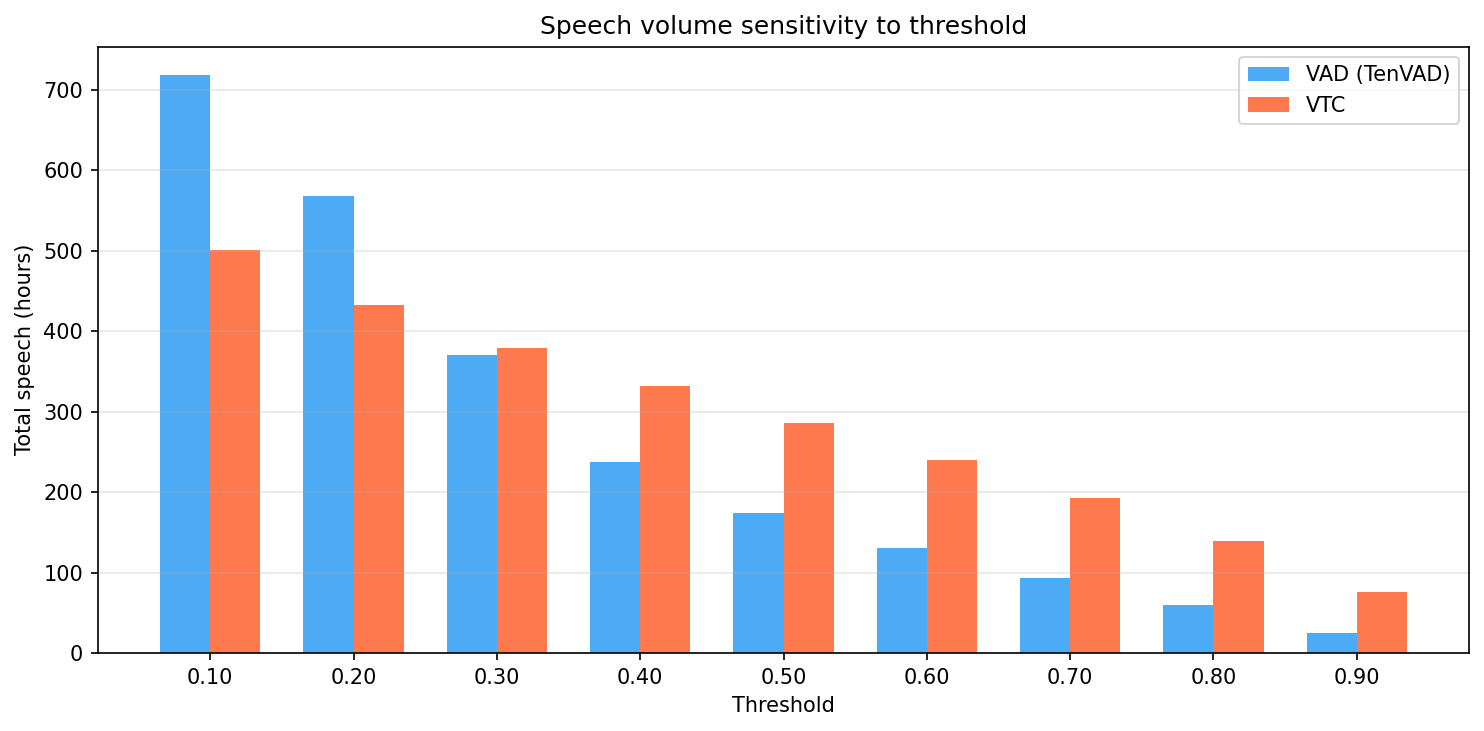

Values plotted in this chart, from the file beside it:
threshold, vad_hours, vtc_hours
0.1, 718.1, 501.1
0.2, 567.9, 433.1
0.3, 370.5, 379.8
0.4, 237.9, 332.6
0.5, 174.3, 286.5
0.6, 131.2, 239.9
0.7, 93.28, 192.2
0.8, 59.25, 139.2
0.9, 25.21, 76.29
